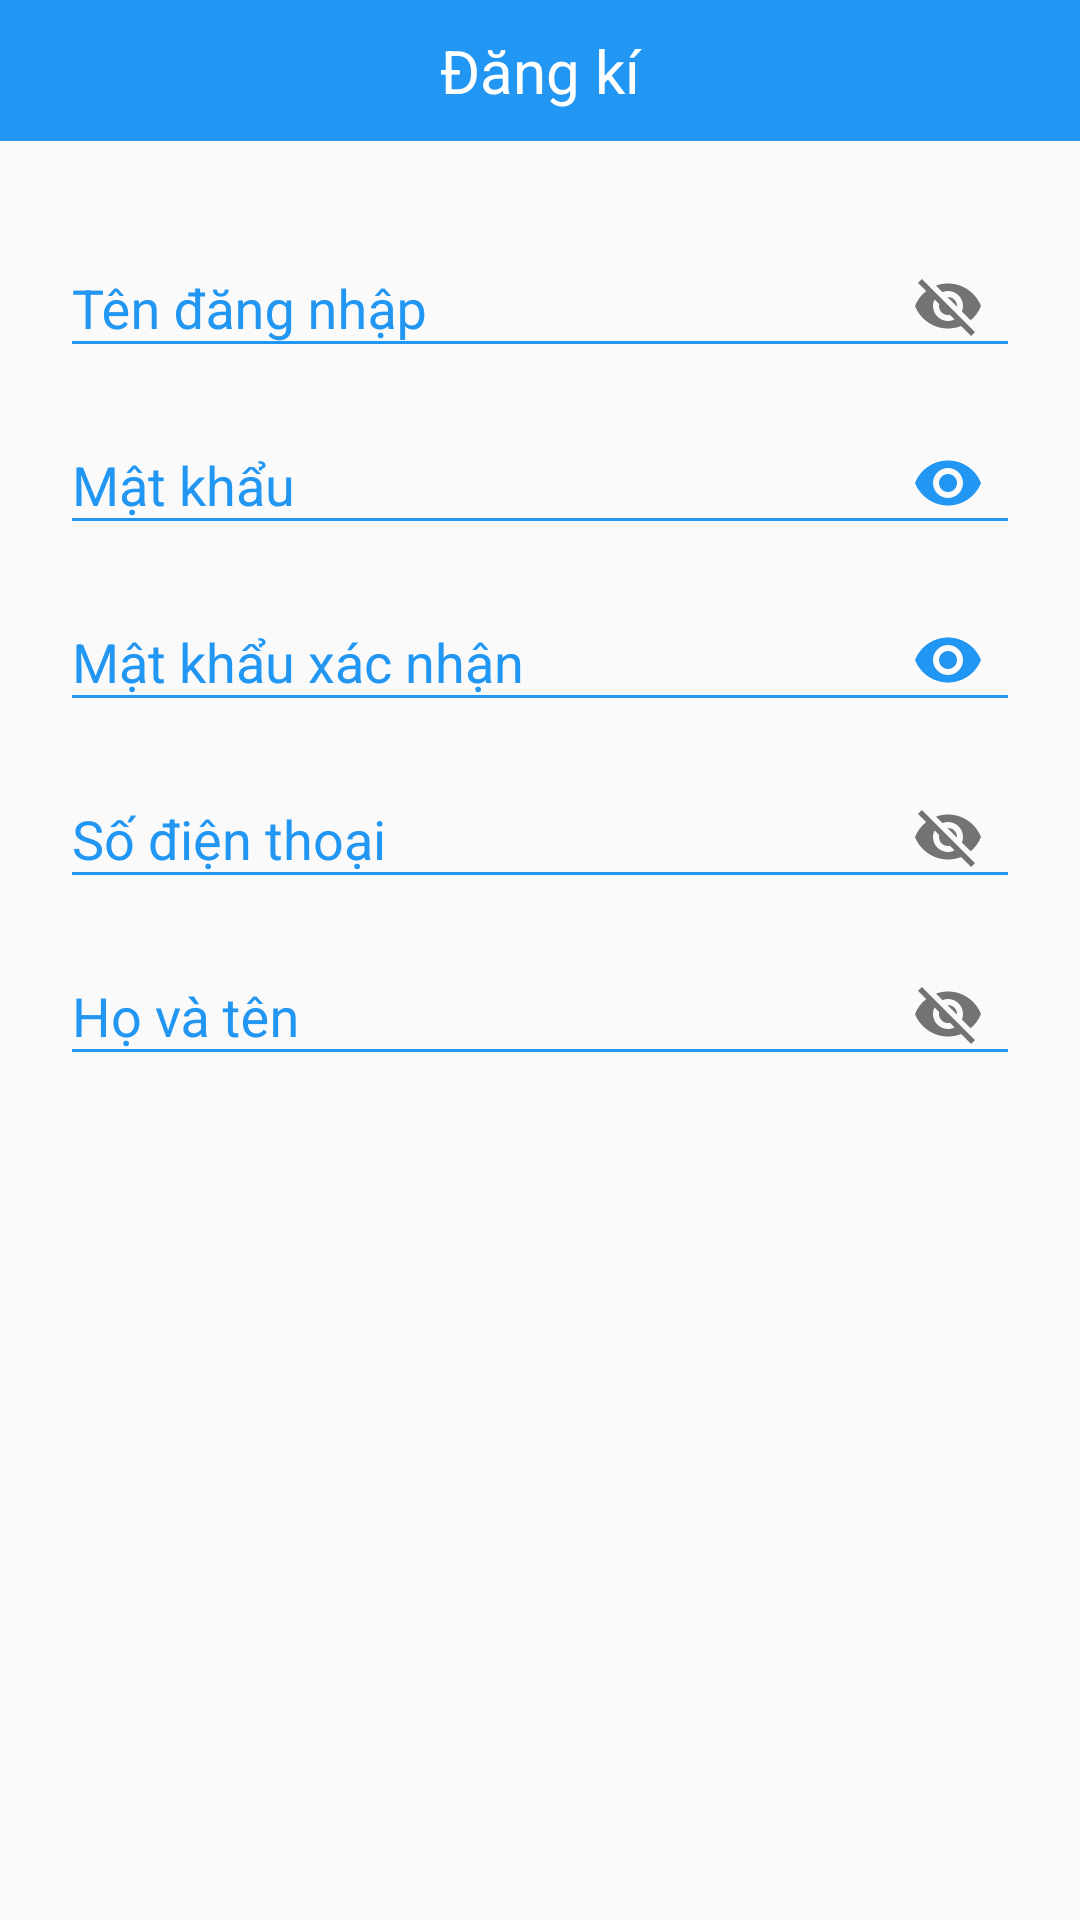

Android layout source for this screen:
<!-- AndroidManifest.xml: application theme AppTheme -->
<!-- res/layout/dialog_for_dk_nguoidung.xml -->
<?xml version="1.0" encoding="utf-8"?>
<FrameLayout xmlns:android="http://schemas.android.com/apk/res/android"
    xmlns:app="http://schemas.android.com/apk/res-auto"
    android:layout_width="match_parent"
    android:layout_height="match_parent">

    <LinearLayout
        android:layout_width="match_parent"
        android:layout_height="match_parent"
        android:layout_gravity="center"
        android:orientation="vertical">


        <TextView
            android:layout_width="match_parent"
            android:layout_height="wrap_content"
            android:background="@color/colorPrimary"
            android:gravity="center"
            android:padding="10dp"
            android:text="@string/dangKi"
            android:textColor="@color/white"
            android:textSize="20dp" />

        <LinearLayout
            android:layout_width="match_parent"
            android:layout_height="match_parent"
            android:orientation="vertical"
            android:padding="20dp">

            <android.support.design.widget.TextInputLayout
                android:layout_width="match_parent"
                android:layout_height="wrap_content"
                android:textColorHint="@color/colorhint"
                app:passwordToggleEnabled="true">

                <android.support.design.widget.TextInputEditText
                    android:id="@+id/edtTenDangNhap"
                    android:layout_width="match_parent"
                    android:layout_height="wrap_content"
                    android:backgroundTint="@color/colorhint"
                    android:hint="@string/tenDangNhap"
                    android:inputType="textPersonName" />
            </android.support.design.widget.TextInputLayout>

            <android.support.design.widget.TextInputLayout
                android:layout_width="match_parent"
                android:layout_height="wrap_content"
                android:textColorHint="@color/colorhint"
                app:passwordToggleEnabled="true"
                app:passwordToggleTint="@color/colorhint">

                <android.support.design.widget.TextInputEditText
                    android:id="@+id/edtMatKhau"
                    android:layout_width="match_parent"
                    android:layout_height="wrap_content"
                    android:backgroundTint="@color/colorhint"
                    android:hint="@string/matKhau"
                    android:inputType="textPassword" />
            </android.support.design.widget.TextInputLayout>

            <android.support.design.widget.TextInputLayout
                android:layout_width="match_parent"
                android:layout_height="wrap_content"
                android:textColorHint="@color/colorhint"
                app:passwordToggleEnabled="true"
                app:passwordToggleTint="@color/colorhint">

                <android.support.design.widget.TextInputEditText
                    android:id="@+id/edtMatKhauXacNhan"
                    android:layout_width="match_parent"
                    android:layout_height="wrap_content"
                    android:backgroundTint="@color/colorhint"
                    android:hint="@string/matKhauXacNhan"

                    android:inputType="textPassword" />
            </android.support.design.widget.TextInputLayout>

            <android.support.design.widget.TextInputLayout
                android:layout_width="match_parent"
                android:layout_height="wrap_content"
                android:textColorHint="@color/colorhint"
                app:passwordToggleEnabled="true">

                <android.support.design.widget.TextInputEditText
                    android:id="@+id/edtSoDienThoai"
                    android:layout_width="match_parent"
                    android:layout_height="wrap_content"
                    android:backgroundTint="@color/colorhint"
                    android:hint="@string/soDienThoai"

                    android:inputType="phone" />
            </android.support.design.widget.TextInputLayout>

            <android.support.design.widget.TextInputLayout
                android:layout_width="match_parent"
                android:layout_height="wrap_content"
                android:textColorHint="@color/colorhint"
                app:passwordToggleEnabled="true">

                <android.support.design.widget.TextInputEditText
                    android:id="@+id/edtHoVaTen"
                    android:layout_width="match_parent"
                    android:layout_height="wrap_content"
                    android:backgroundTint="@color/colorhint"
                    android:hint="@string/hoVaTen"
                    android:inputType="textPersonName" />
            </android.support.design.widget.TextInputLayout>
        </LinearLayout>
    </LinearLayout>

</FrameLayout>
<!-- resources referenced by this layout -->
<resources>
  <color name="colorPrimary">#2196F3</color>
  <color name="colorhint">#2196F3</color>
  <color name="white">#fff</color>
  <string name="dangKi">Đăng kí</string>
  <string name="hoVaTen">Họ và tên</string>
  <string name="matKhau">Mật khẩu</string>
  <string name="matKhauXacNhan">Mật khẩu xác nhận</string>
  <string name="soDienThoai">Số điện thoại</string>
  <string name="tenDangNhap">Tên đăng nhập</string>
  <style name="AppTheme" parent="Theme.AppCompat.Light.NoActionBar">
          
          <item name="colorPrimary">@color/colorPrimary</item>
          <item name="colorPrimaryDark">@color/colorPrimaryDark</item>
          <item name="colorAccent">@color/colorAccent</item>
      </style>
  <color name="colorPrimaryDark">#2196F3</color>
  <color name="colorAccent">#2196F3</color>
</resources>
